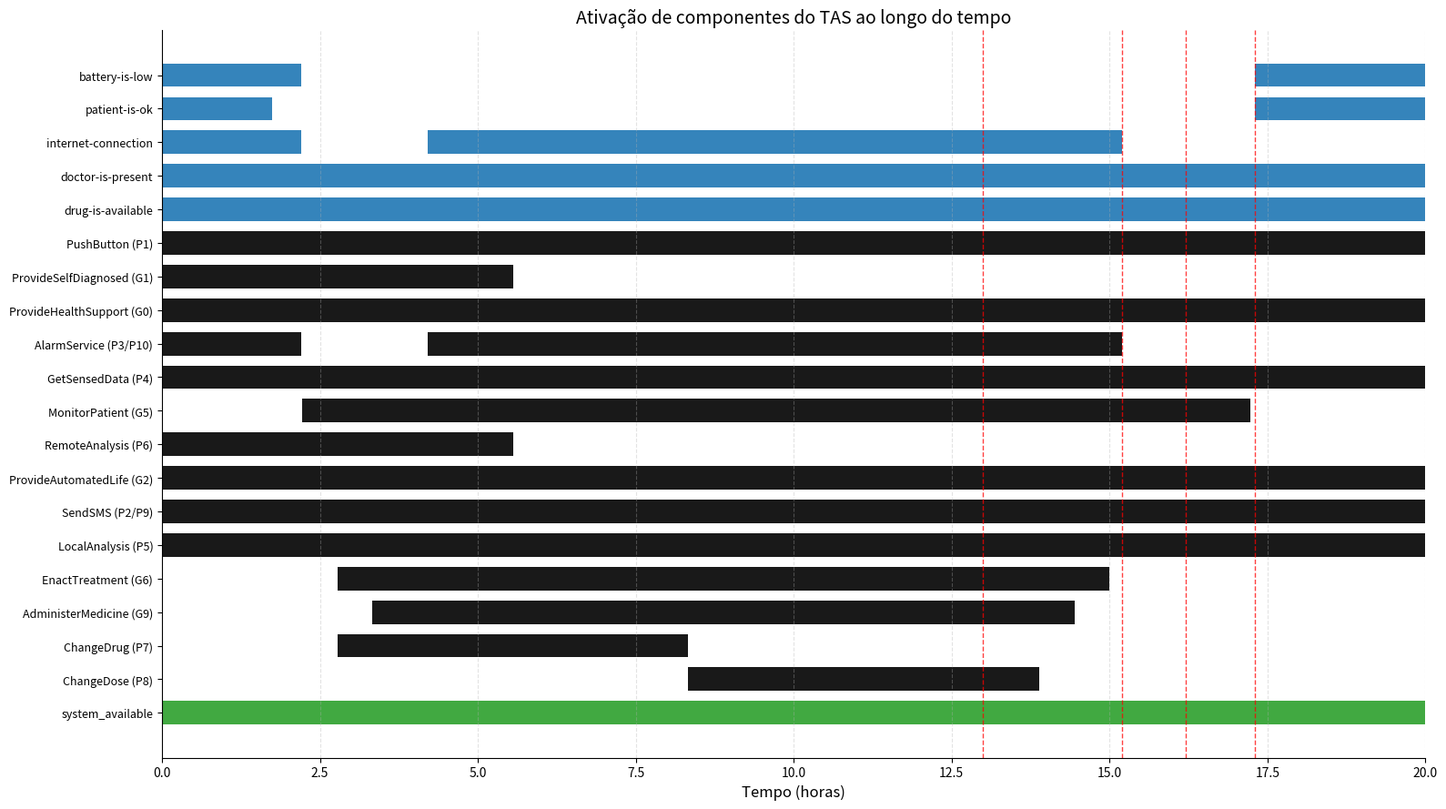

This chart was generated by the following Python code:
#!/usr/bin/env python3
"""Generate the TAS activation chart using hours as the plotting unit.

This version follows the repository convention where raw activation data are
stored in milliseconds, but the chart is rendered in hours to match the
visual scale used in the paper and in the historical generator script.
"""

from __future__ import annotations

from pathlib import Path
from typing import Dict, Iterable, List, Tuple

import matplotlib
matplotlib.use('Agg')
import matplotlib.pyplot as plt

MS_PER_HOUR = 3_600_000.0


def ms_to_hours(value_ms: float) -> float:
    return value_ms / MS_PER_HOUR


def normalize_interval(interval_ms: Iterable[float]) -> Tuple[float, float]:
    start_ms, end_ms = interval_ms
    return (ms_to_hours(float(start_ms)), ms_to_hours(float(end_ms)))


def normalize_intervals(intervals_ms: Dict[str, List[Tuple[float, float]]]) -> Dict[str, List[Tuple[float, float]]]:
    normalized: Dict[str, List[Tuple[float, float]]] = {}
    for label, ranges in intervals_ms.items():
        normalized[label] = [normalize_interval(rng) for rng in ranges]
    return normalized


# The source workbook stores time in milliseconds. These values are converted to
# hours before plotting so the chart axis is consistent with the historical
# activation graph implementation.
intervals_ms = {
    'battery-is-low': [
        (0, 7_920_000),
        (62_280_000, 72_000_000),
    ],
    '!battery-is-low': [
        (7_920_000, 62_280_000),
    ],
    'patient-is-ok': [
        (0, 6_300_000),
        (62_280_000, 72_000_000),
    ],
    '!patient-is-ok': [
        (6_300_000, 62_280_000),
    ],
    'internet-connection': [
        (0, 7_920_000),
        (15_120_000, 54_720_000),
    ],
    '!internet-connection': [
        (7_920_000, 15_120_000),
        (54_720_000, 72_000_000),
    ],
    'doctor-is-present': [
        (0, 72_000_000),
    ],
    'drug-is-available': [
        (0, 72_000_000),
    ],
    'PushButton (P1)': [
        (0, 72_000_000),
    ],
    'ProvideSelfDiagnosed (G1)': [
        (0, 20_000_000),
    ],
    'ProvideHealthSupport (G0)': [
        (0, 72_000_000),
    ],
    'AlarmService (P3/P10)': [
        (0, 7_920_000),
        (15_120_000, 54_720_000),
    ],
    'GetSensedData (P4)': [
        (0, 72_000_000),
    ],
    'MonitorPatient (G5)': [
        (8_000_000, 62_000_000),
    ],
    'RemoteAnalysis (P6)': [
        (0, 20_000_000),
    ],
    'ProvideAutomatedLife (G2)': [
        (0, 72_000_000),
    ],
    'SendSMS (P2/P9)': [
        (0, 72_000_000),
    ],
    'LocalAnalysis (P5)': [
        (0, 72_000_000),
    ],
    'EnactTreatment (G6)': [
        (10_000_000, 54_000_000),
    ],
    'AdministerMedicine (G9)': [
        (12_000_000, 52_000_000),
    ],
    'ChangeDrug (P7)': [
        (10_000_000, 30_000_000),
    ],
    'ChangeDose (P8)': [
        (30_000_000, 50_000_000),
    ],
    'system_available': [
        (0, 72_000_000),
    ],
}

intervals_hours = normalize_intervals(intervals_ms)

# Keep the chart order consistent with the historical TAS script.
labels = [
    'battery-is-low',
    'patient-is-ok',
    'internet-connection',
    'doctor-is-present',
    'drug-is-available',
    'PushButton (P1)',
    'ProvideSelfDiagnosed (G1)',
    'ProvideHealthSupport (G0)',
    'AlarmService (P3/P10)',
    'GetSensedData (P4)',
    'MonitorPatient (G5)',
    'RemoteAnalysis (P6)',
    'ProvideAutomatedLife (G2)',
    'SendSMS (P2/P9)',
    'LocalAnalysis (P5)',
    'EnactTreatment (G6)',
    'AdministerMedicine (G9)',
    'ChangeDrug (P7)',
    'ChangeDose (P8)',
    'system_available',
]

# Requested color policy:
# - Labels from battery-is-low through drug-is-available are blue.
# - All remaining labels, except system_available, are black.
# - system_available remains green to visually mark the full system status.
colors = {
    'battery-is-low': '#1f77b4',
    'patient-is-ok': '#1f77b4',
    'internet-connection': '#1f77b4',
    'doctor-is-present': '#1f77b4',
    'drug-is-available': '#1f77b4',
    'PushButton (P1)': '#000000',
    'ProvideSelfDiagnosed (G1)': '#000000',
    'ProvideHealthSupport (G0)': '#000000',
    'AlarmService (P3/P10)': '#000000',
    'GetSensedData (P4)': '#000000',
    'MonitorPatient (G5)': '#000000',
    'RemoteAnalysis (P6)': '#000000',
    'ProvideAutomatedLife (G2)': '#000000',
    'SendSMS (P2/P9)': '#000000',
    'LocalAnalysis (P5)': '#000000',
    'EnactTreatment (G6)': '#000000',
    'AdministerMedicine (G9)': '#000000',
    'ChangeDrug (P7)': '#000000',
    'ChangeDose (P8)': '#000000',
    'system_available': '#2ca02c',
}


def plot_activation_chart(output_path: str = 'activation_chart_hours.png') -> None:
    fig, ax = plt.subplots(figsize=(16, 9))

    y_positions = list(range(len(labels)))
    y_labels = labels

    for idx, label in enumerate(y_labels):
        for start_h, end_h in intervals_hours.get(label, []):
            ax.broken_barh(
                [(start_h, end_h - start_h)],
                (idx - 0.35, 0.7),
                facecolors=colors.get(label, '#777777'),
                edgecolor='none',
                alpha=0.9,
            )

    # The red vertical lines indicate system_unavailable intervals.
    # In the TAS scenario, the system becomes unavailable at 13.0h, 15.2h, 16.2h,
    # and 17.3h, which correspond to the moments of service outage. The values
    # are expressed in hours after conversion from the original ms scale.
    for marker in [13.0, 15.2, 16.2, 17.3]:
        ax.axvline(marker, color='red', linestyle='--', linewidth=1.0, alpha=0.75)

    ax.set_yticks(y_positions)
    ax.set_yticklabels(y_labels, fontsize=9)
    ax.set_xlim(0, 20)
    ax.set_xlabel('Tempo (horas)', fontsize=12)
    ax.set_title('Ativação de componentes do TAS ao longo do tempo', fontsize=14)
    ax.grid(axis='x', linestyle='--', alpha=0.35)
    ax.invert_yaxis()

    for spine in ['top', 'right']:
        ax.spines[spine].set_visible(False)

    plt.tight_layout()
    output = Path(output_path)
    fig.savefig(output, dpi=300)
    plt.close(fig)
    print(f'Chart saved to {output.resolve()}')


if __name__ == '__main__':
    plot_activation_chart('activation_chart_hours.png')
